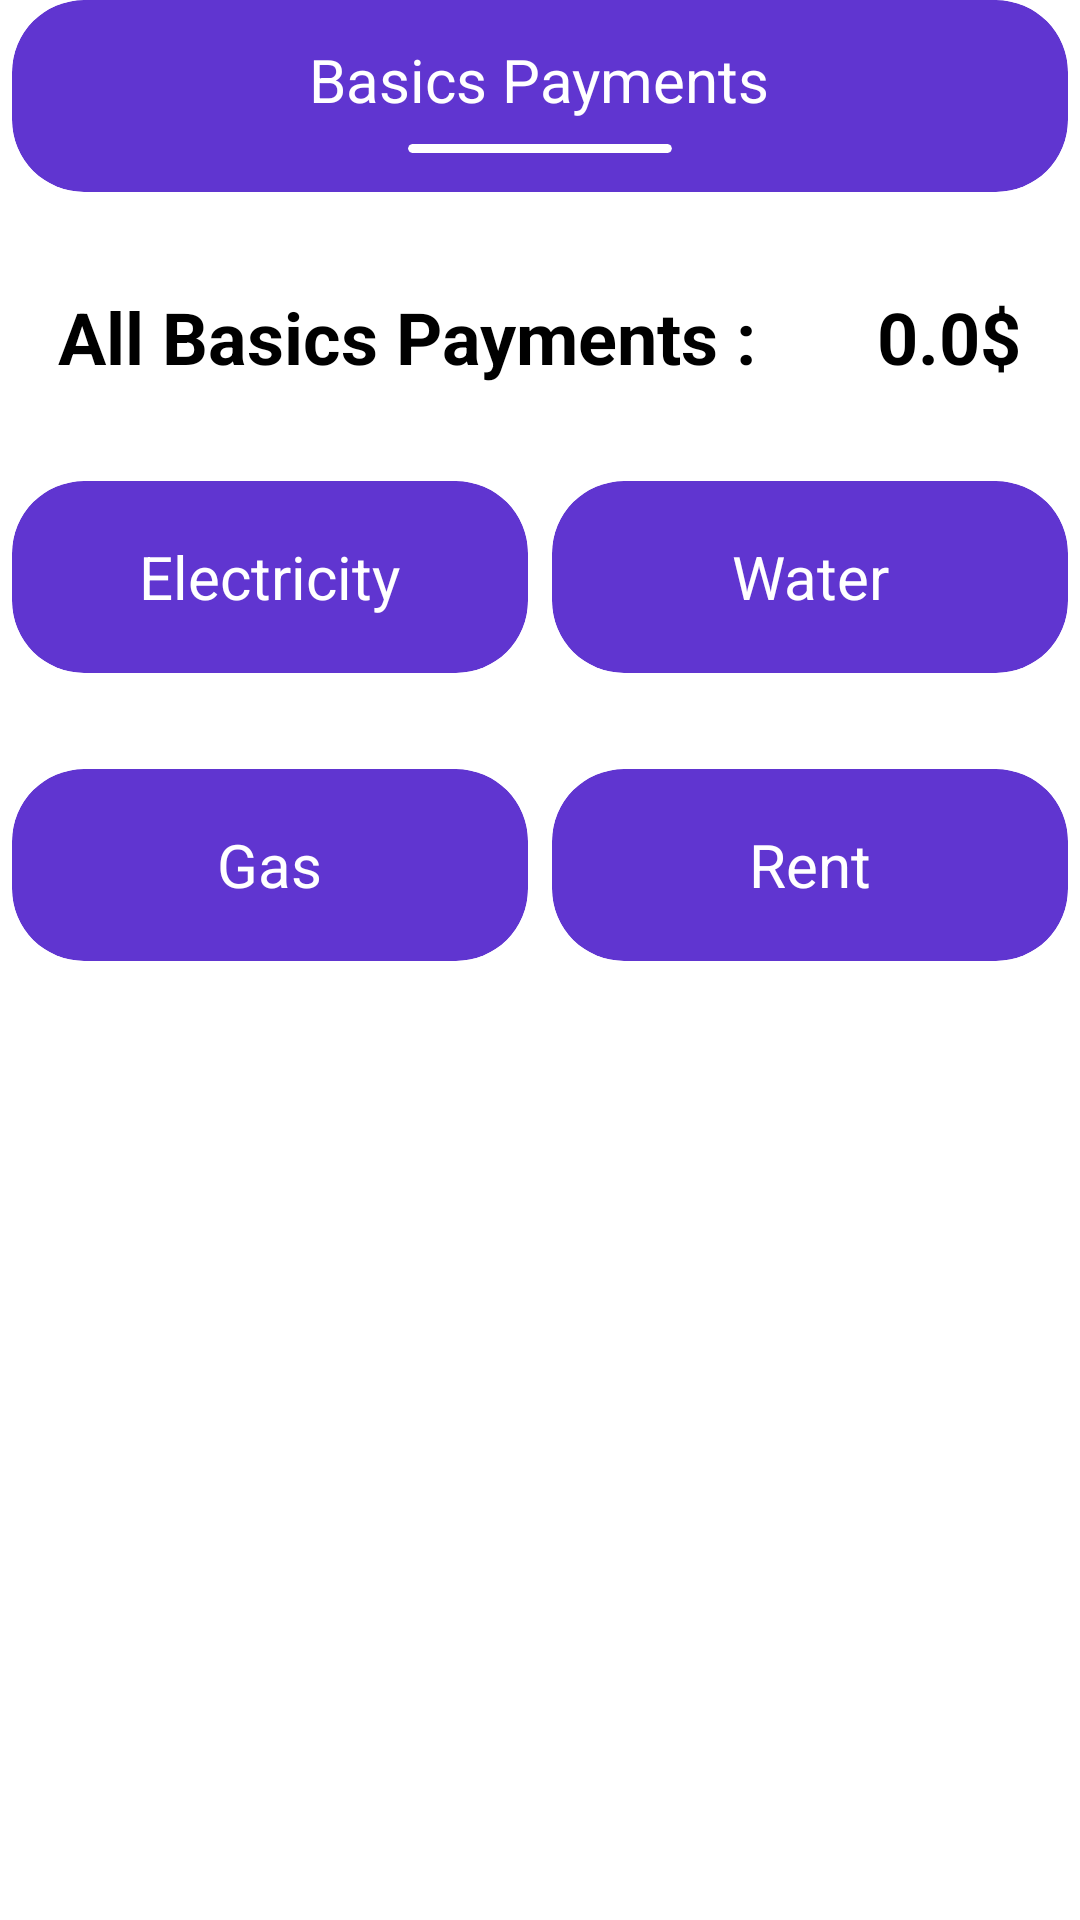

The Android layout XML behind this screen, and the referenced resources:
<!-- AndroidManifest.xml: application theme Theme.ClinicManagment -->
<!-- res/layout/activity_basic_payments.xml -->
<?xml version="1.0" encoding="utf-8"?>
<FrameLayout xmlns:android="http://schemas.android.com/apk/res/android"
    xmlns:app="http://schemas.android.com/apk/res-auto"
    android:layout_width="match_parent"
    android:layout_height="match_parent"
    xmlns:tools="http://schemas.android.com/tools"
    android:layout_marginTop="16dp">


    <RelativeLayout
        android:layout_width="match_parent"
        android:layout_height="match_parent" >


        <LinearLayout
            android:layout_width="match_parent"
            android:layout_height="match_parent"
            android:orientation="vertical">



            <androidx.cardview.widget.CardView
                android:layout_width="match_parent"
                android:layout_height="wrap_content"
                app:cardCornerRadius="24dp"
                app:cardPreventCornerOverlap="false"
                app:cardElevation="2dp"
                app:cardBackgroundColor="@color/colorPrimary"
                android:layout_marginStart="4dp"
                android:layout_marginEnd="4dp">


                <LinearLayout
                    android:layout_width="match_parent"
                    android:layout_height="64dp"
                    android:orientation="vertical"
                    android:gravity="center" >


                    <TextView
                        android:layout_width="wrap_content"
                        android:layout_height="wrap_content"
                        android:layout_marginTop="8dp"
                        android:gravity="center"
                        android:text="Basics Payments"
                        android:textColor="@color/color_white"
                        android:textSize="20sp" />

                    <androidx.cardview.widget.CardView
                        android:layout_width="wrap_content"
                        android:layout_height="3dp"
                        android:layout_marginTop="8dp"
                        android:layout_gravity="center_horizontal"
                        android:layout_marginBottom="8dp"
                        app:cardCornerRadius="2dp"
                        app:cardPreventCornerOverlap="false"
                        app:cardElevation="2dp"
                        app:cardBackgroundColor="@color/color_white">


                        <View
                            android:layout_width="88dp"
                            android:layout_height="3dp"/>


                    </androidx.cardview.widget.CardView>

                </LinearLayout>

            </androidx.cardview.widget.CardView>





            <LinearLayout
                android:layout_width="match_parent"
                android:layout_height="wrap_content"
                android:layout_marginTop="32dp"
                android:gravity="center"
                android:orientation="horizontal">

                <TextView
                    android:layout_width="wrap_content"
                    android:layout_height="wrap_content"
                    android:textColor="@color/color_black"
                    android:textStyle="bold"
                    android:textSize="24sp"
                    android:text="All Basics Payments :"/>

                <TextView
                    android:id="@+id/activity_basic_payments_all_basic_payment_value"
                    android:layout_width="wrap_content"
                    android:layout_height="wrap_content"
                    android:textColor="@color/color_black"
                    android:textStyle="bold"
                    android:textSize="24sp"
                    android:layout_marginStart="40dp"
                    android:text="0.0$"/>

            </LinearLayout>


            <ScrollView
                android:layout_width="match_parent"
                android:layout_height="match_parent">

                <LinearLayout
                    android:layout_width="match_parent"
                    android:layout_height="wrap_content"
                    android:orientation="vertical">



                    <LinearLayout
                        android:layout_width="match_parent"
                        android:layout_height="wrap_content"
                        android:orientation="horizontal">


                        <androidx.cardview.widget.CardView
                            android:layout_width="0dp"
                            android:layout_weight="1"
                            android:layout_height="wrap_content"
                            app:cardCornerRadius="24dp"
                            app:cardPreventCornerOverlap="false"
                            app:cardElevation="2dp"
                            android:layout_marginTop="32dp"
                            app:cardBackgroundColor="@color/colorPrimary"
                            android:layout_marginStart="4dp"
                            android:layout_marginEnd="4dp">


                            <LinearLayout
                                android:id="@+id/activity_basic_payments_electricity"
                                android:layout_width="match_parent"
                                android:layout_height="64dp"
                                android:orientation="vertical"
                                android:gravity="center" >


                                <TextView
                                    android:layout_width="wrap_content"
                                    android:layout_height="wrap_content"
                                    android:gravity="center"
                                    android:text="Electricity"
                                    android:textColor="@color/color_white"
                                    android:textSize="20sp" />


                            </LinearLayout>

                        </androidx.cardview.widget.CardView>

                        <androidx.cardview.widget.CardView
                            android:layout_width="0dp"
                            android:layout_weight="1"
                            android:layout_height="wrap_content"
                            app:cardCornerRadius="24dp"
                            app:cardPreventCornerOverlap="false"
                            app:cardElevation="2dp"
                            android:layout_marginTop="32dp"
                            app:cardBackgroundColor="@color/colorPrimary"
                            android:layout_marginStart="4dp"
                            android:layout_marginEnd="4dp">


                            <LinearLayout
                                android:id="@+id/activity_basic_payments_water"
                                android:layout_width="match_parent"
                                android:layout_height="64dp"
                                android:orientation="vertical"
                                android:gravity="center" >


                                <TextView
                                    android:layout_width="wrap_content"
                                    android:layout_height="wrap_content"
                                    android:gravity="center"
                                    android:text="Water"
                                    android:textColor="@color/color_white"
                                    android:textSize="20sp" />


                            </LinearLayout>

                        </androidx.cardview.widget.CardView>

                    </LinearLayout>


                    <LinearLayout
                        android:layout_width="match_parent"
                        android:layout_height="wrap_content"
                        android:orientation="horizontal">


                        <androidx.cardview.widget.CardView
                            android:layout_width="0dp"
                            android:layout_weight="1"
                            android:layout_height="wrap_content"
                            app:cardCornerRadius="24dp"
                            app:cardPreventCornerOverlap="false"
                            app:cardElevation="2dp"
                            android:layout_marginTop="32dp"
                            app:cardBackgroundColor="@color/colorPrimary"
                            android:layout_marginStart="4dp"
                            android:layout_marginEnd="4dp">


                            <LinearLayout
                                android:id="@+id/activity_basic_payments_gas"
                                android:layout_width="match_parent"
                                android:layout_height="64dp"
                                android:orientation="vertical"
                                android:gravity="center" >


                                <TextView
                                    android:layout_width="wrap_content"
                                    android:layout_height="wrap_content"
                                    android:gravity="center"
                                    android:text="Gas"
                                    android:textColor="@color/color_white"
                                    android:textSize="20sp" />


                            </LinearLayout>

                        </androidx.cardview.widget.CardView>

                        <androidx.cardview.widget.CardView
                            android:layout_width="0dp"
                            android:layout_weight="1"
                            android:layout_height="wrap_content"
                            app:cardCornerRadius="24dp"
                            app:cardPreventCornerOverlap="false"
                            app:cardElevation="2dp"
                            android:layout_marginTop="32dp"
                            app:cardBackgroundColor="@color/colorPrimary"
                            android:layout_marginStart="4dp"
                            android:layout_marginEnd="4dp">


                            <LinearLayout
                                android:id="@+id/activity_basic_payments_rent"
                                android:layout_width="match_parent"
                                android:layout_height="64dp"
                                android:orientation="vertical"
                                android:gravity="center" >


                                <TextView
                                    android:layout_width="wrap_content"
                                    android:layout_height="wrap_content"
                                    android:gravity="center"
                                    android:text="Rent"
                                    android:textColor="@color/color_white"
                                    android:textSize="20sp" />


                            </LinearLayout>

                        </androidx.cardview.widget.CardView>

                    </LinearLayout>


                </LinearLayout>

            </ScrollView>


        </LinearLayout>



    </RelativeLayout>

</FrameLayout>
<!-- resources referenced by this layout -->
<resources>
  <color name="colorPrimary">#6035D0</color>
  <color name="color_black">#000000</color>
  <color name="color_white">#FFFFFF</color>
  <style name="Theme.ClinicManagment" parent="Theme.MaterialComponents.DayNight.DarkActionBar">
          
          <item name="colorPrimary">@color/purple_200</item>
          <item name="colorPrimaryVariant">@color/purple_700</item>
          <item name="colorOnPrimary">@color/black</item>
          
          <item name="colorSecondary">@color/teal_200</item>
          <item name="colorSecondaryVariant">@color/teal_200</item>
          <item name="colorOnSecondary">@color/black</item>
          
          <item name="android:statusBarColor" tools:targetApi="l">?attr/colorPrimaryVariant</item>
          
      </style>
  <!-- not gathered from this repository: default colours our renderer supplied (Android Studio template values) -->
  <color name="purple_200">#FFBB86FC</color>
  <color name="purple_700">#FF3700B3</color>
  <color name="teal_200">#FF03DAC5</color>
  <color name="black">#FF000000</color>
</resources>
